Run: headless pygame with SDL's dummy video driver; simulated clock (each Clock.tick advances the game by its frame time, no real sleeping); random seed 0; keys injected as events and as key.get_pressed() state; no mouse input; restart key R tapped at the start of phases 3 and 4.
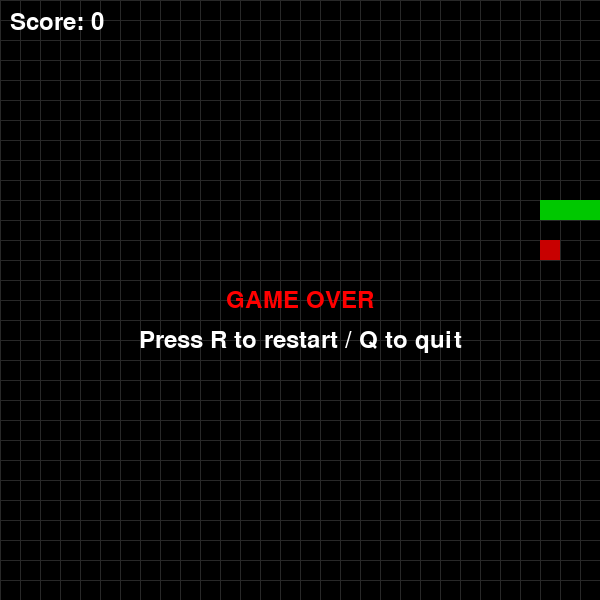
Frame 1 of 4 · flips 1–60 · no input
Frame 2 of 4 · flips 61–180 · tapped SPACE, RETURN · held RIGHT (→), D · screen unchanged from frame 1, image omitted
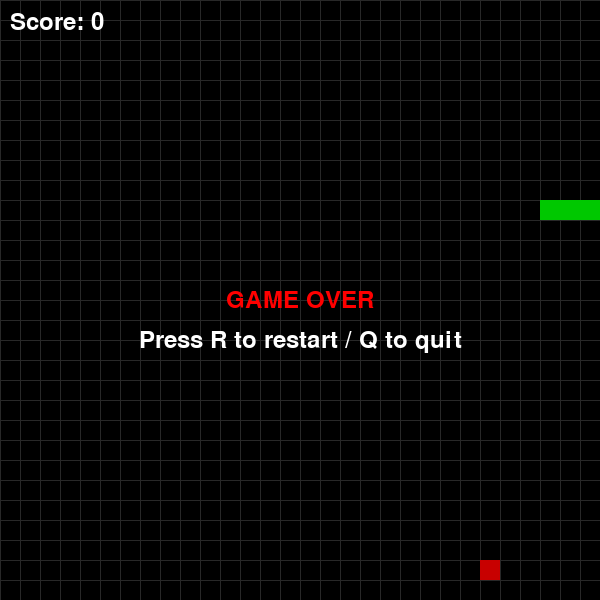
Frame 3 of 4 · flips 181–300 · tapped R · held DOWN (↓), S
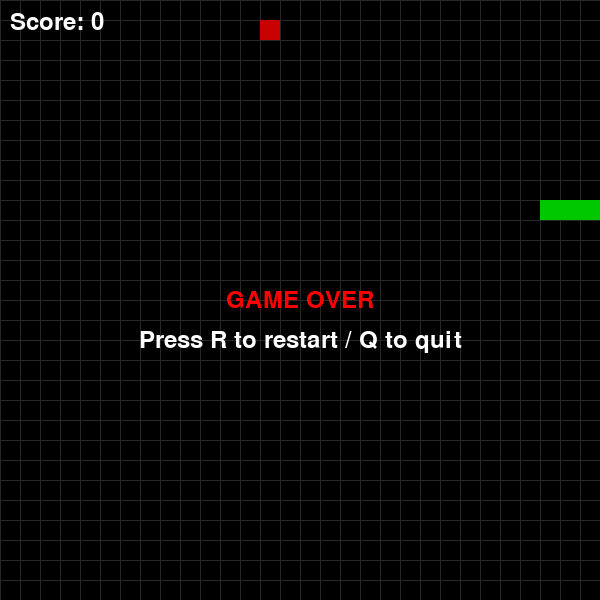
Frame 4 of 4 · flips 301–420 · tapped R · held LEFT (←), A, UP (↑), W

The pygame program that drew these frames:

# 0. Import
import pygame
import random


# 1. Initialize
pygame.init()


# 2. Constants
WIDTH = 600
HEIGHT = 600
CELL_SIZE = 20

# 3. Create the screen
screen = pygame.display.set_mode((WIDTH, HEIGHT))
pygame.display.set_caption("SNAKE GAME")

# 4. Create a clock
clock = pygame.time.Clock()

# Variables
snake = [(5, 10), (6, 10), (7, 10)]
direction = (1,0)
food = (random.randint(0, 29), random.randint(0, 29))
score = 0
font = pygame.font.Font(None, 36)
game_state = "playing"

# 5. Game loop
running = True
while running:
    # a. Handle events
    for event in pygame.event.get():
        if event.type == pygame.QUIT:
            running = False

        if game_state == "playing":
            if event.type == pygame.KEYDOWN:
                if event.key == pygame.K_RIGHT:
                    new_dir = (1, 0)
                    if (direction[0] + new_dir[0], direction[1] + new_dir[1]) != (0,0):
                        direction = new_dir
                if event.key == pygame.K_LEFT:
                    new_dir = (-1,0)
                    if (direction[0] + new_dir[0], direction[1] + new_dir[1]) != (0,0):
                        direction = new_dir
                if event.key == pygame.K_UP:
                    new_dir = (0,-1)
                    if (direction[0] + new_dir[0], direction[1] + new_dir[1]) != (0,0):
                        direction = new_dir
                if event.key == pygame.K_DOWN:
                    new_dir = (0,1)
                    if (direction[0] + new_dir[0], direction[1] + new_dir[1]) != (0,0):
                        direction = new_dir

        if game_state == "game_over":
            if event.type == pygame.KEYDOWN:
                if event.key == pygame.K_r:
                    snake = [(5, 10), (6, 10), (7, 10)]
                    direction = (1, 0)
                    food = (random.randint(0, 29), random.randint(0, 29))
                    score = 0
                    game_state = "playing"
                if event.key == pygame.K_q:
                    running = False   

    if game_state == "playing":
        # Snake config
        # Check the head
        head = snake[-1]

        # Calculate new head
        new_head = (head[0] + direction[0], head[1] + direction[1])

        if new_head[0] < 0 or new_head[0] >= 30 or new_head[1] < 0 or new_head[1] >= 30:
            game_state = "game_over"
        elif new_head in snake:
            game_state = "game_over"
        else:
            snake.append(new_head)
            if new_head == food:
                food = (random.randint(0, 29), random.randint(0, 29))
                score += 1
            else:
                snake.pop(0)

    # b. Draw
    screen.fill((0, 0, 0))

    # c. Draw grid lines
    # vertical
    for col in range(30):
        x = col * CELL_SIZE
        pygame.draw.line(screen, (40, 40, 40), (x, 0), (x, HEIGHT))

    # horizontal
    for row in range(30):
        y = row * CELL_SIZE
        pygame.draw.line(screen, (40, 40, 40), (0, y), (WIDTH, y))

    # Draw snake
    for segment in snake:
        x = segment[0] * CELL_SIZE
        y = segment[1] * CELL_SIZE
        pygame.draw.rect(screen, (0, 200, 0), (x, y, CELL_SIZE, CELL_SIZE))

    # Draw food
    fx = food[0] * CELL_SIZE
    fy = food[1] * CELL_SIZE
    pygame.draw.rect(screen, (200, 0, 0), (fx, fy, CELL_SIZE, CELL_SIZE))

    # Draw score
    text = font.render(f"Score: {score}", True, (255, 255, 255))
    screen.blit(text, (10, 10))

    # Game over screen
    if game_state == "game_over":
        go_text = font.render("GAME OVER", True, (255, 0, 0))
        go_rect = go_text.get_rect(center=(WIDTH // 2, HEIGHT // 2))
        screen.blit(go_text, go_rect)

        restart_text = font.render("Press R to restart / Q to quit", True, (255, 255, 255))
        restart_rect = restart_text.get_rect(center=(WIDTH // 2, HEIGHT // 2 + 40))
        screen.blit(restart_text, restart_rect)

    # d. Push
    pygame.display.flip()

    # e. Cap the framerate
    clock.tick(10)

pygame.quit()
